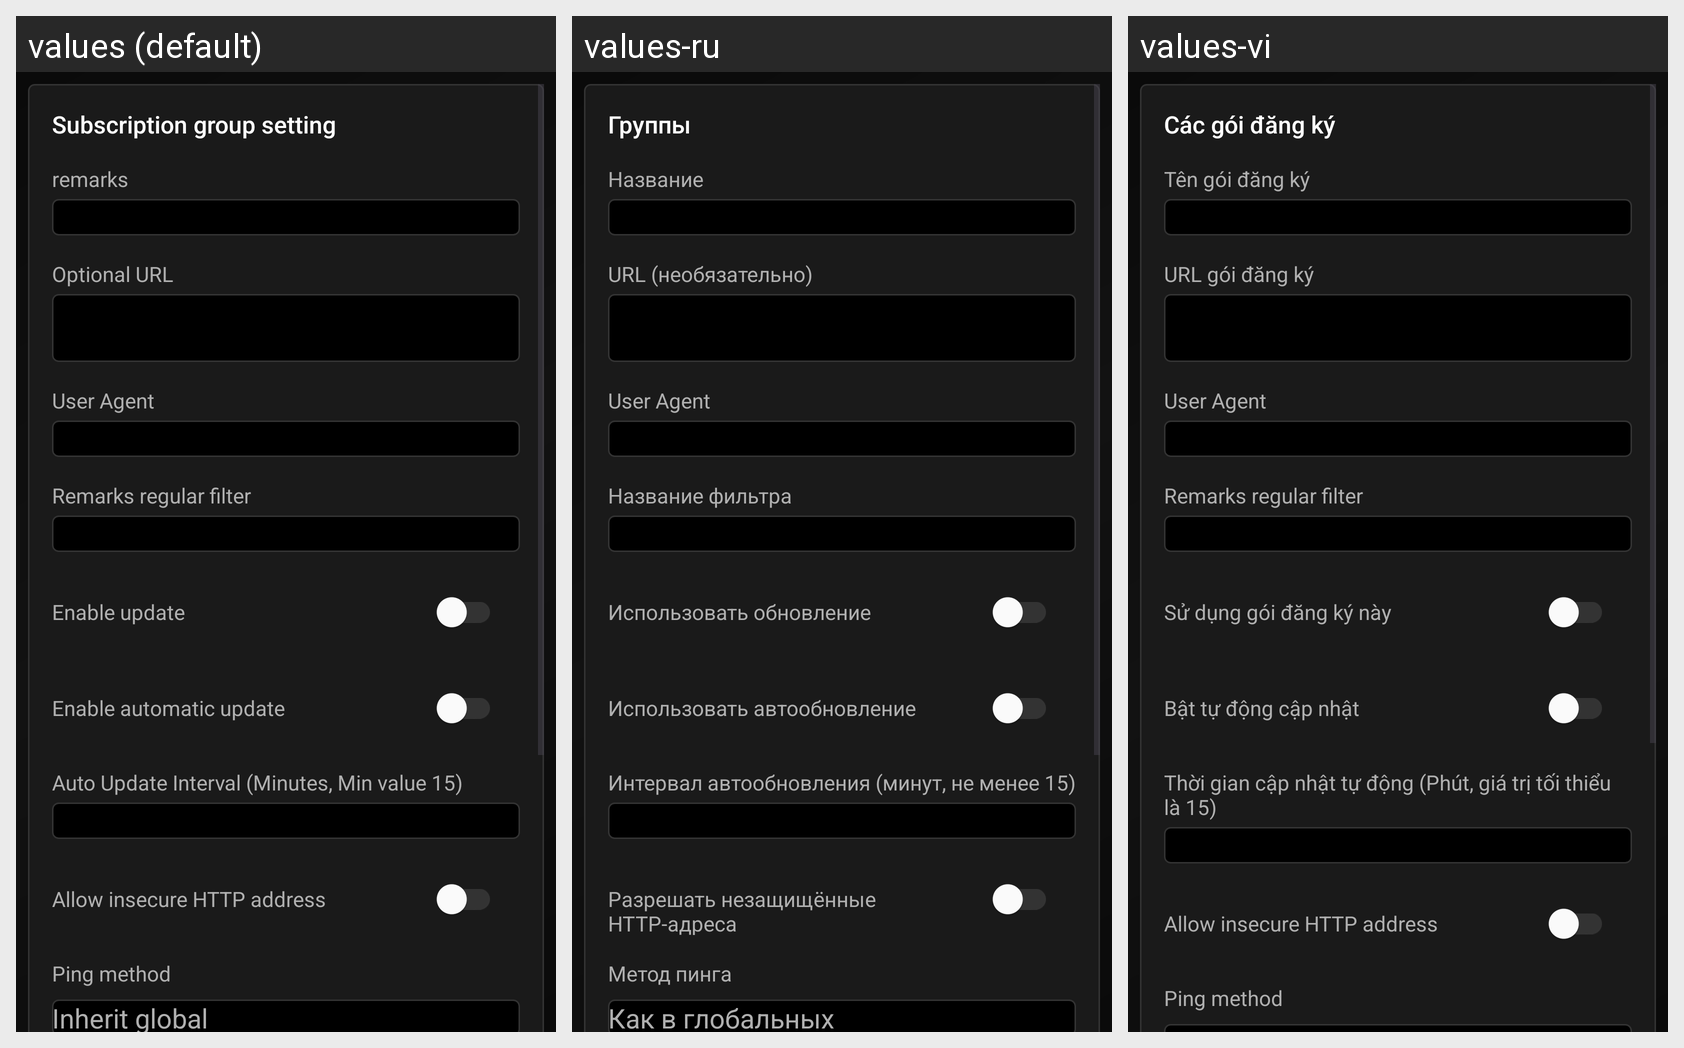

For this localized Android screen grid, give each drawn string resource with its value in every locale shown.
Android screen res/layout/activity_sub_edit.xml rendered under 3 locales, left to right: values (default), values-ru, values-vi. Device: Nexus 5 (rendered at 1080×1920; each locale shown at half size, 540×960, under a caption strip naming it); theme AppThemeDayNight.NoActionBar.
Strings drawn on this screen, with the default value and each locale's value (text and hints the layout hard-codes, and strings that could not be matched under every locale, appear in the picture but are not listed):

title_sub_setting
  values: Subscription group setting
  values-ru: Группы
  values-vi: Các gói đăng ký

sub_setting_remarks
  values: remarks
  values-ru: Название
  values-vi: Tên gói đăng ký

sub_setting_url
  values: Optional URL
  values-ru: URL (необязательно)
  values-vi: URL gói đăng ký

sub_setting_user_agent
  values: User Agent
  values-ru: User Agent
  values-vi: User Agent

sub_setting_filter
  values: Remarks regular filter
  values-ru: Название фильтра
  values-vi: Remarks regular filter

sub_setting_enable
  values: Enable update
  values-ru: Использовать обновление
  values-vi: Sử dụng gói đăng ký này

sub_auto_update
  values: Enable automatic update
  values-ru: Использовать автообновление
  values-vi: Bật tự động cập nhật

title_pref_auto_update_interval
  values: Auto Update Interval (Minutes, Min value 15)
  values-ru: Интервал автообновления (минут, не менее 15)
  values-vi: Thời gian cập nhật tự động (Phút, giá trị tối thiểu là 15)

sub_allow_insecure_url
  values: Allow insecure HTTP address
  values-ru: Разрешать незащищённые HTTP-адреса
  values-vi: Allow insecure HTTP address

title_pref_ping_type
  values: Ping method
  values-ru: Метод пинга
  values-vi: Ping method  [not translated; the default value is used]
